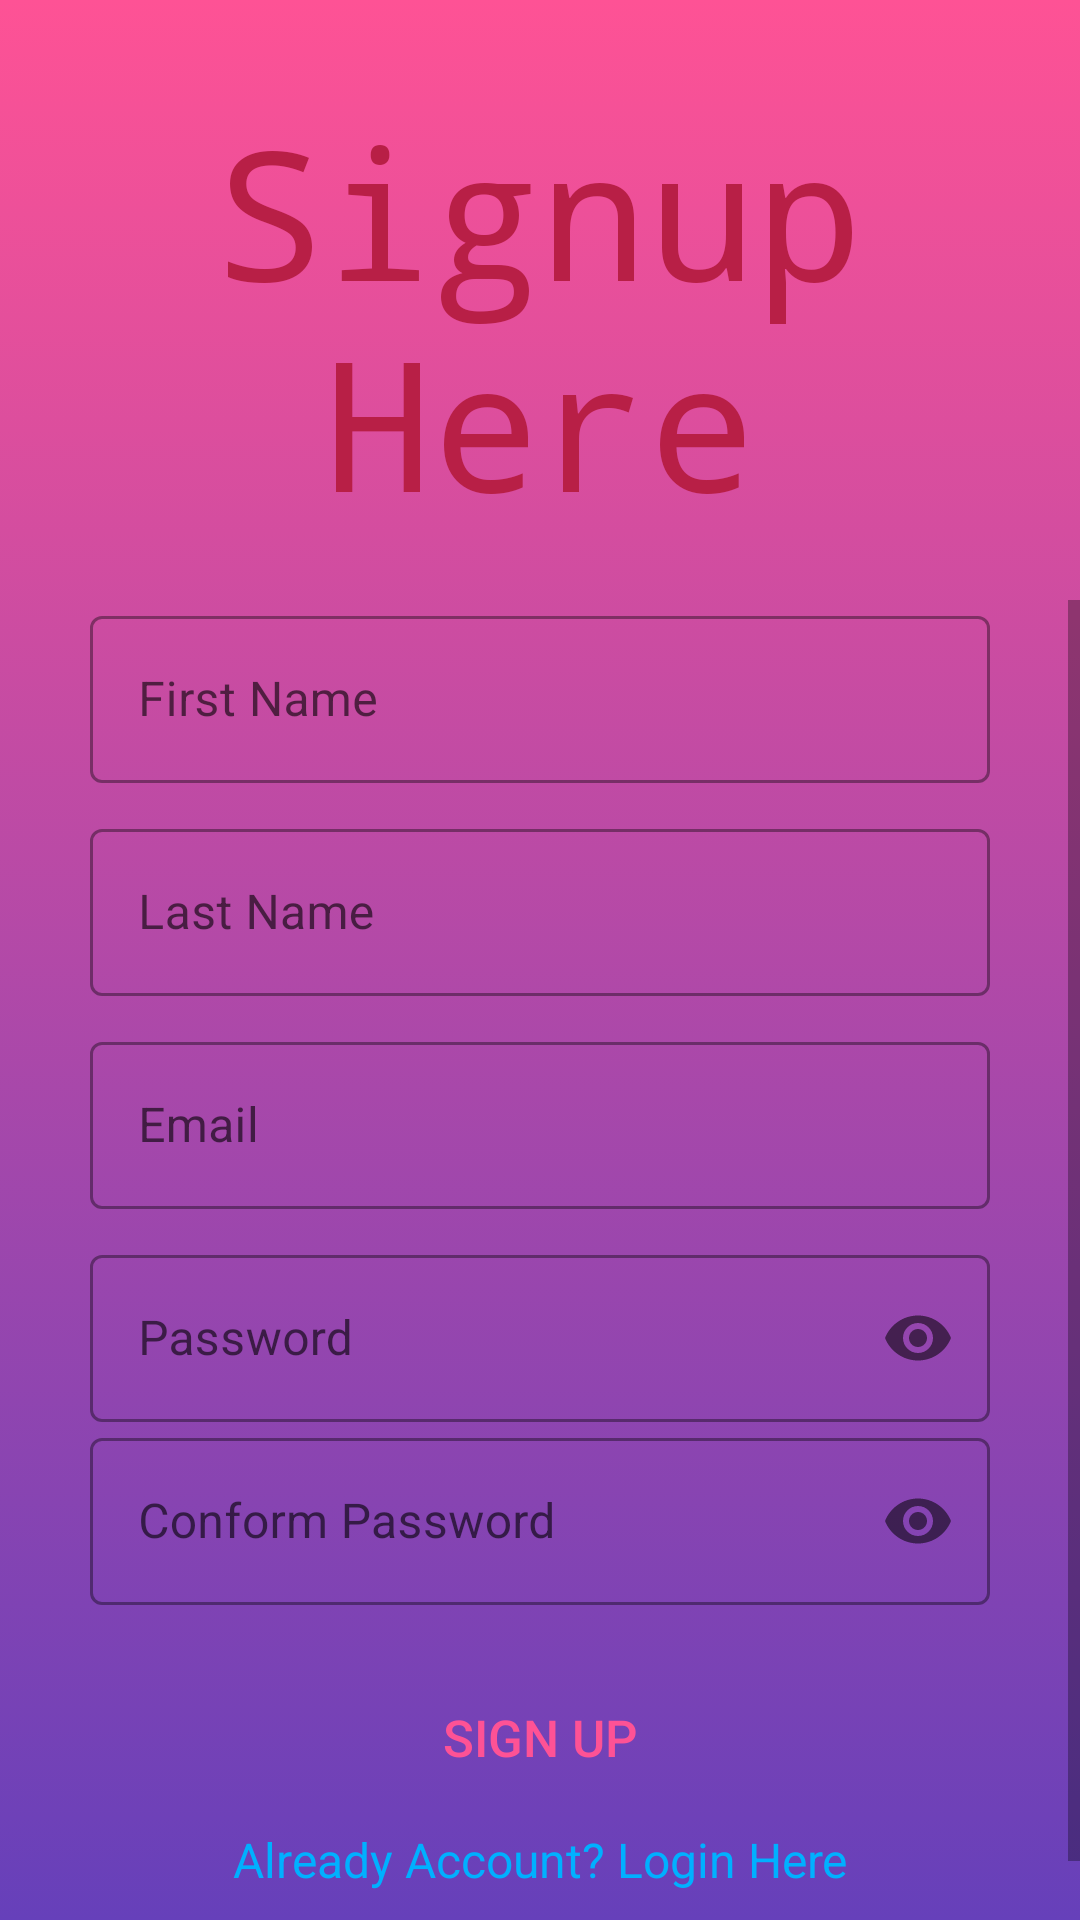

Write the Android layout XML for this screen, with the resource values it uses.
<!-- AndroidManifest.xml: application theme Theme.QuantumIT -->
<!-- res/layout/activity_signup.xml -->
<?xml version="1.0" encoding="utf-8"?>
<RelativeLayout
    xmlns:android="http://schemas.android.com/apk/res/android"
    xmlns:app="http://schemas.android.com/apk/res-auto"
    xmlns:tools="http://schemas.android.com/tools"
    android:layout_width="match_parent"
    android:layout_height="match_parent"
    android:background="@drawable/bg"
    tools:context=".MainActivity">


    <TextView
        android:layout_width="match_parent"
        android:layout_height="200dp"
        android:text="Signup Here"
        android:fontFamily="monospace"
        android:textSize="60dp"
        android:textColor="#B81F46"
        android:gravity="center_horizontal"
        android:layout_marginTop="30dp"
        />

    <ScrollView
        android:layout_width="match_parent"
        android:layout_height="match_parent"
        android:layout_marginTop="200dp"
        >
        <LinearLayout
            android:orientation="vertical"
            android:layout_marginBottom="30dp"
            android:layout_width="match_parent"
            android:layout_height="match_parent"
            >

            <com.google.android.material.textfield.TextInputLayout
                android:layout_width="match_parent"
                android:layout_height="wrap_content"
                style="@style/Widget.MaterialComponents.TextInputLayout.OutlinedBox"
                android:layout_centerInParent="true"
                android:layout_marginLeft="30dp"
                android:layout_marginRight="30dp"
                android:id="@+id/firstName"
                >

                <EditText
                    android:layout_marginTop="20dp"
                    android:layout_width="match_parent"
                    android:layout_height="wrap_content"
                    android:hint="First Name"
                    android:inputType="textPersonName"
                    android:id="@+id/etFirstNameSUP"
                    />

            </com.google.android.material.textfield.TextInputLayout>
            <com.google.android.material.textfield.TextInputLayout
                android:layout_width="match_parent"
                android:layout_height="wrap_content"
                style="@style/Widget.MaterialComponents.TextInputLayout.OutlinedBox"
                android:layout_centerInParent="true"
                android:layout_marginLeft="30dp"
                android:layout_marginRight="30dp"
                android:id="@+id/lastName"
                android:layout_below="@+id/firstName"
                android:layout_marginTop="10dp"
                >

                <EditText
                    android:layout_width="match_parent"
                    android:layout_height="wrap_content"
                    android:hint="Last Name"
                    android:inputType="textPersonName"
                    android:id="@+id/etLastNameSUP"
                    />

            </com.google.android.material.textfield.TextInputLayout>
            <com.google.android.material.textfield.TextInputLayout
                android:layout_width="match_parent"
                android:layout_height="wrap_content"
                style="@style/Widget.MaterialComponents.TextInputLayout.OutlinedBox"
                android:layout_centerInParent="true"
                android:layout_marginLeft="30dp"
                android:layout_marginRight="30dp"
                android:id="@+id/email"
                android:layout_below="@+id/lastName"
                android:layout_marginTop="10dp"
                >

                <EditText
                    android:layout_width="match_parent"
                    android:layout_height="wrap_content"
                    android:hint="Email"
                    android:inputType="textEmailAddress"
                    android:id="@+id/etEmailSUP"
                    />

            </com.google.android.material.textfield.TextInputLayout>

            <com.google.android.material.textfield.TextInputLayout
                android:layout_width="match_parent"
                android:layout_height="wrap_content"
                style="@style/Widget.MaterialComponents.TextInputLayout.OutlinedBox"
                android:layout_centerInParent="true"
                android:layout_marginLeft="30dp"
                android:layout_marginRight="30dp"
                android:id="@+id/password"
                android:layout_below="@+id/email"
                android:layout_marginTop="10dp"
                app:passwordToggleEnabled="true"
                >

                <EditText
                    android:layout_width="match_parent"
                    android:layout_height="wrap_content"
                    android:hint="Password"
                    android:inputType="textPassword"
                    android:id="@+id/etpasswordSUP"
                    />

            </com.google.android.material.textfield.TextInputLayout>
            <com.google.android.material.textfield.TextInputLayout
                android:layout_width="match_parent"
                android:layout_height="wrap_content"
                style="@style/Widget.MaterialComponents.TextInputLayout.OutlinedBox"
                android:layout_centerInParent="true"
                android:layout_marginLeft="30dp"
                android:layout_marginRight="30dp"
                android:id="@+id/cnfPassword"
                android:layout_below="@+id/password"
                app:passwordToggleEnabled="true"
                >

                <EditText
                    android:layout_width="match_parent"
                    android:layout_height="wrap_content"
                    android:hint="Conform Password"
                    android:inputType="textPassword"
                    android:id="@+id/etCnfpasswordSUP"
                    />

            </com.google.android.material.textfield.TextInputLayout>
            <Button
                android:layout_width="match_parent"
                android:layout_height="wrap_content"
                android:background="@drawable/button"
                android:foreground="?android:attr/selectableItemBackground"
                android:text="SIGN UP"
                android:textAllCaps="false"
                android:textColor="#FE5295"
                android:textSize="17sp"

                android:layout_below="@+id/cnfPassword"
                android:layout_marginTop="20dp"
                android:layout_marginLeft="30dp"
                android:layout_marginRight="30dp"
                android:id="@+id/btnRegister"
                />

            <TextView
                android:layout_marginBottom="30dp"
                android:layout_width="match_parent"
                android:layout_height="wrap_content"
                android:text="Already Account? Login Here"
                android:layout_below="@+id/btnRegister"
                android:id="@+id/etLoginLink"
                android:layout_marginTop="6dp"
                android:textSize="16dp"
                android:textColor="#00B0FF"
                android:gravity="center_horizontal"
                />

        </LinearLayout>
    </ScrollView>

</RelativeLayout>
<!-- resources referenced by this layout -->
<resources>
  <!-- drawable bg (drawable) -->
  <?xml version="1.0" encoding="utf-8"?>
  <selector xmlns:android="http://schemas.android.com/apk/res/android">
      <item>
          <shape>
              <gradient
                  android:angle="90"
                  android:startColor="#6640BA"
                  android:endColor="#FE5295"
                  android:type="linear" />
          </shape>
      </item>
  </selector>
  <style name="Theme.QuantumIT" parent="Theme.MaterialComponents.DayNight.NoActionBar">
          
          
          <item name="colorPrimary">@color/colorPrimary</item>
          <item name="colorPrimaryVariant">@color/colorPrimaryDark</item>
          <item name="colorOnPrimary">@color/colorAccent</item>
          
          <item name="colorSecondary">@color/teal_200</item>
          <item name="colorSecondaryVariant">@color/teal_700</item>
          <item name="colorOnSecondary">@color/black</item>
          
          <item name="android:statusBarColor" tools:targetApi="l">?attr/colorPrimaryVariant</item>
          
      </style>
  <color name="colorPrimary">#0E0E0E</color>
  <color name="colorPrimaryDark">#3700B3</color>
  <color name="colorAccent">#03DAC5</color>
  <color name="teal_200">#FF03DAC5</color>
  <color name="teal_700">#FF018786</color>
  <color name="black">#FF000000</color>
</resources>
